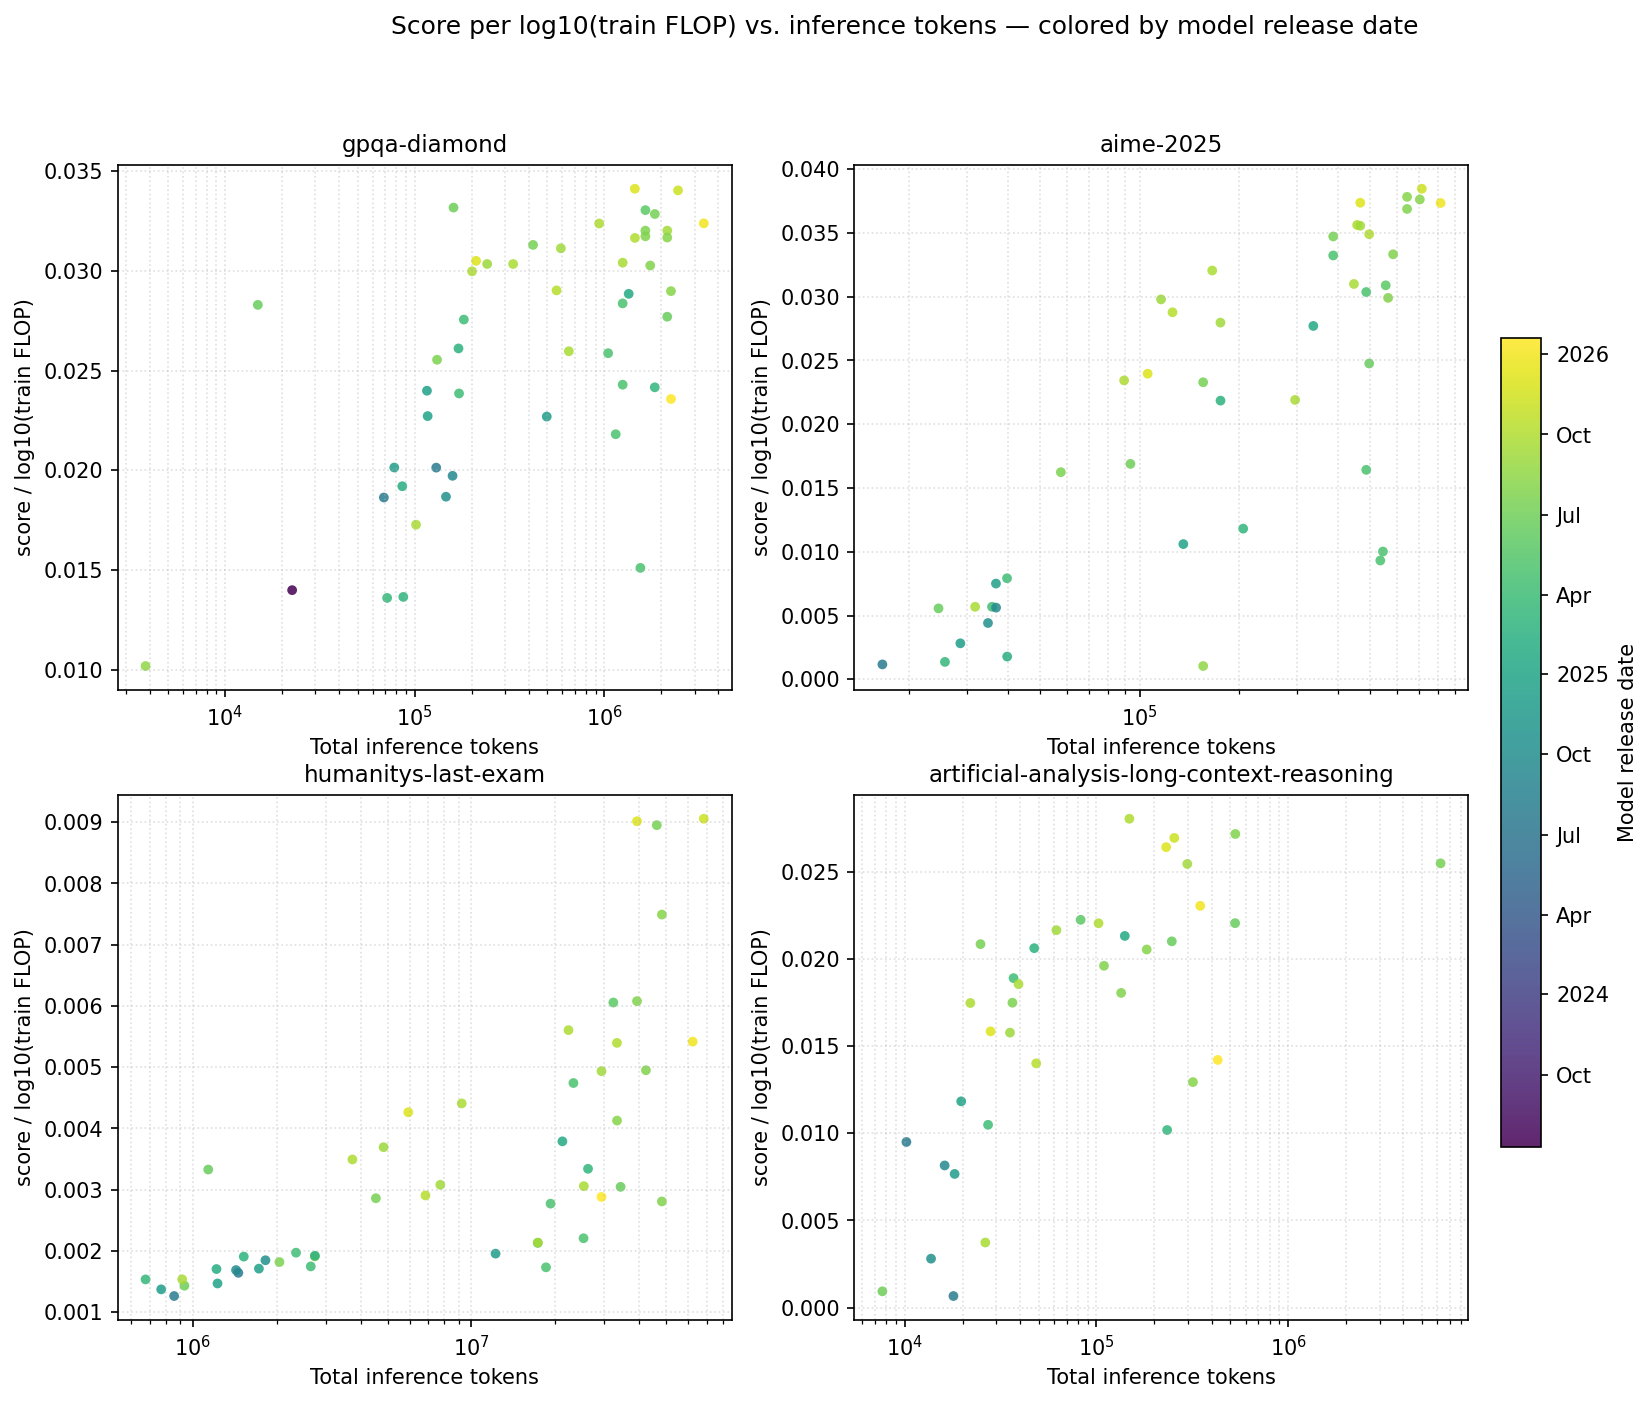

Data behind this chart, as committed beside it:
benchmark, model_slug, release_date, train_flop, total_output_tokens, score_raw, score_per_log_train
gpqa-diamond, claude-2, 2023-07-11, 3.866e+24, 22597, 0.344, 0.01399
gpqa-diamond, deepseek-r1-0120, 2025-01-20, 3.4999999999999997e+24, 1346587, 0.708, 0.02885
gpqa-diamond, deepseek-r1, 2025-05-28, 4.020010000000001e+24, 1649978, 0.813, 0.03304
gpqa-diamond, deepseek-v3, 2024-12-26, 3.3e+24, 117156, 0.557, 0.02272
gpqa-diamond, deepseek-v3-2-reasoning, 2025-12-01, 4.1999999999999997e+24, 210919, 0.751, 0.0305
gpqa-diamond, deepseek-v3-2-reasoning-0925, 2025-09-29, 4.18e+24, 200929, 0.738, 0.02997
gpqa-diamond, deepseek-v3-2-reasoning, 2025-12-01, 4.1999999999999997e+24, 1451318, 0.84, 0.03411
gpqa-diamond, deepseek-v3-2-reasoning-0925, 2025-09-29, 4.18e+24, 940914, 0.797, 0.03237
gpqa-diamond, ernie-4-5-300b-a47b, 2025-06-30, 2.82e+24, 160390, 0.811, 0.03317
gpqa-diamond, glm-4.5, 2025-07-28, 4.42e+24, 1649493, 0.782, 0.03173
gpqa-diamond, glm-4-5-air, 2025-07-28, 1.656e+24, 1749140, 0.733, 0.03027
gpqa-diamond, glm-4-6-reasoning, 2025-09-30, 4.42e+24, 1452353, 0.78, 0.03165
gpqa-diamond, glm-4-7-flash, 2026-01-19, 4.42e+24, 2251444, 0.581, 0.02357
gpqa-diamond, gemma-3-270m, 2025-08-14, 9.72e+21, 3810, 0.224, 0.01019
gpqa-diamond, granite-4-0-h-small, 2025-09-22, 1.215e+24, 101731, 0.416, 0.01727
gpqa-diamond, grok-3, 2025-02-19, 3.5000000000000006e+26, 170420, 0.693, 0.02611
gpqa-diamond, grok-4, 2025-07-10, 5.0000000000001e+26, 1850086, 0.877, 0.03285
gpqa-diamond, k-exaone, 2025-12-31, 1.52e+24, 3351478, 0.783, 0.03238
gpqa-diamond, kimi-k2, 2025-07-11, 2.976e+24, 421424, 0.766, 0.0313
gpqa-diamond, kimi-k2-thinking, 2025-11-06, 4.1999999999999997e+24, 2451316, 0.838, 0.03403
gpqa-diamond, ling-1t, 2025-10-08, 6.000001e+24, 560597, 0.719, 0.02902
gpqa-diamond, llama-3-1-instruct-405b, 2024-07-23, 3.8e+25, 129998, 0.515, 0.02013
gpqa-diamond, llama-3-1-nemotron-instruct-70b, 2024-10-15, 7.929e+24, 146382, 0.465, 0.01868
gpqa-diamond, llama-4-maverick, 2025-04-05, 2.244000000001e+24, 181849, 0.671, 0.02756
gpqa-diamond, llama-4-scout, 2025-04-05, 4.08e+24, 171573, 0.587, 0.02385
gpqa-diamond, minimax-m1-40k, 2025-06-17, 4.1861931e+24, 2150720, 0.682, 0.0277
gpqa-diamond, minimax-m1-80k, 2025-06-17, 4.3240062e+24, 14895, 0.697, 0.02829
gpqa-diamond, mistral-large-2407, 2024-07-24, 2.13e+25, 68841, 0.472, 0.01864
gpqa-diamond, mistral-small-3, 2025-01-30, 1.152e+24, 86096, 0.462, 0.0192
gpqa-diamond, nova-pro, 2024-12-03, 6.000010000000001e+24, 78129, 0.499, 0.02014
gpqa-diamond, olmo-2-32b, 2025-03-13, 1.3e+24, 71623, 0.328, 0.0136
gpqa-diamond, phi-4, 2024-12-12, 9.3202015e+23, 116185, 0.575, 0.02399
gpqa-diamond, phi-4-multimodal, 2025-02-26, 1.1852519e+23, 87199, 0.315, 0.01365
gpqa-diamond, qwq-32b, 2025-03-05, 3.51e+24, 1848099, 0.593, 0.02416
gpqa-diamond, QwQ-32B-Preview, 2024-11-27, 3.51e+24, 497796, 0.557, 0.02269
gpqa-diamond, qwen2-5-72b-instruct, 2024-09-19, 7.8516e+24, 158554, 0.491, 0.01972
gpqa-diamond, qwen3-1.7b-instruct-reasoning, 2025-04-28, 3.672e+23, 1552411, 0.356, 0.01511
gpqa-diamond, qwen3-235b-a22b-instruct-reasoning, 2025-04-28, 4.752e+24, 1251220, 0.7, 0.02837
gpqa-diamond, qwen3-235b-a22b-instruct-2507-reasoning, 2025-07-25, 4.752e+24, 1649139, 0.79, 0.03201
gpqa-diamond, qwen3-30b-a3b-instruct-reasoning, 2025-04-28, 6.48e+23, 1048888, 0.616, 0.02587
gpqa-diamond, qwen3-4b-instruct-reasoning, 2025-04-28, 8.64e+23, 1150253, 0.522, 0.02181
gpqa-diamond, qwen3-8b-instruct-reasoning, 2025-04-28, 1.7712e+24, 1251699, 0.589, 0.02429
gpqa-diamond, qwen3-coder-480b-a35b-instruct, 2025-07-22, 1.575e+24, 131340, 0.618, 0.02554
gpqa-diamond, qwen3-max, 2025-09-23, 1.512e+25, 330785, 0.764, 0.03034
gpqa-diamond, qwen3-max-preview, 2025-09-05, 1.512e+25, 241376, 0.764, 0.03034
gpqa-diamond, qwen3-next-80b-a3b-reasoning, 2025-09-11, 5.1e+23, 591007, 0.738, 0.03113
gpqa-diamond, qwen3-next-80b-a3b-reasoning, 2025-09-11, 5.1e+23, 2151341, 0.759, 0.03202
gpqa-diamond, qwen3-omni-30b-a3b-reasoning, 2025-09-22, 7.5e+23, 650792, 0.62, 0.02597
gpqa-diamond, qwen3-omni-30b-a3b-reasoning, 2025-09-22, 7.5e+23, 1251825, 0.726, 0.03041
gpqa-diamond, gpt-oss-120b, 2025-08-05, 4.94e+24, 2150652, 0.782, 0.03167
gpqa-diamond, gpt-oss-20b, 2025-08-05, 5.49e+23, 2250511, 0.688, 0.02898
aime-2025, deepseek-r1-0120, 2025-01-20, 3.4999999999999997e+24, 335676, 0.68, 0.02771
aime-2025, deepseek-r1, 2025-05-28, 4.020010000000001e+24, 556265, 0.76, 0.03089
aime-2025, deepseek-v3, 2024-12-26, 3.3e+24, 135545, 0.26, 0.0106
aime-2025, deepseek-v3-2-reasoning, 2025-12-01, 4.1999999999999997e+24, 105679, 0.59, 0.02396
aime-2025, deepseek-v3-2-reasoning-0925, 2025-09-29, 4.18e+24, 89676, 0.577, 0.02344
aime-2025, deepseek-v3-2-reasoning, 2025-12-01, 4.1999999999999997e+24, 465706, 0.92, 0.03736
aime-2025, deepseek-v3-2-reasoning-0925, 2025-09-29, 4.18e+24, 455692, 0.877, 0.03562
aime-2025, ernie-4-5-300b-a47b, 2025-06-30, 2.82e+24, 93702, 0.413, 0.01689
aime-2025, glm-4.5, 2025-07-28, 4.42e+24, 565632, 0.737, 0.0299
... 124 more rows
